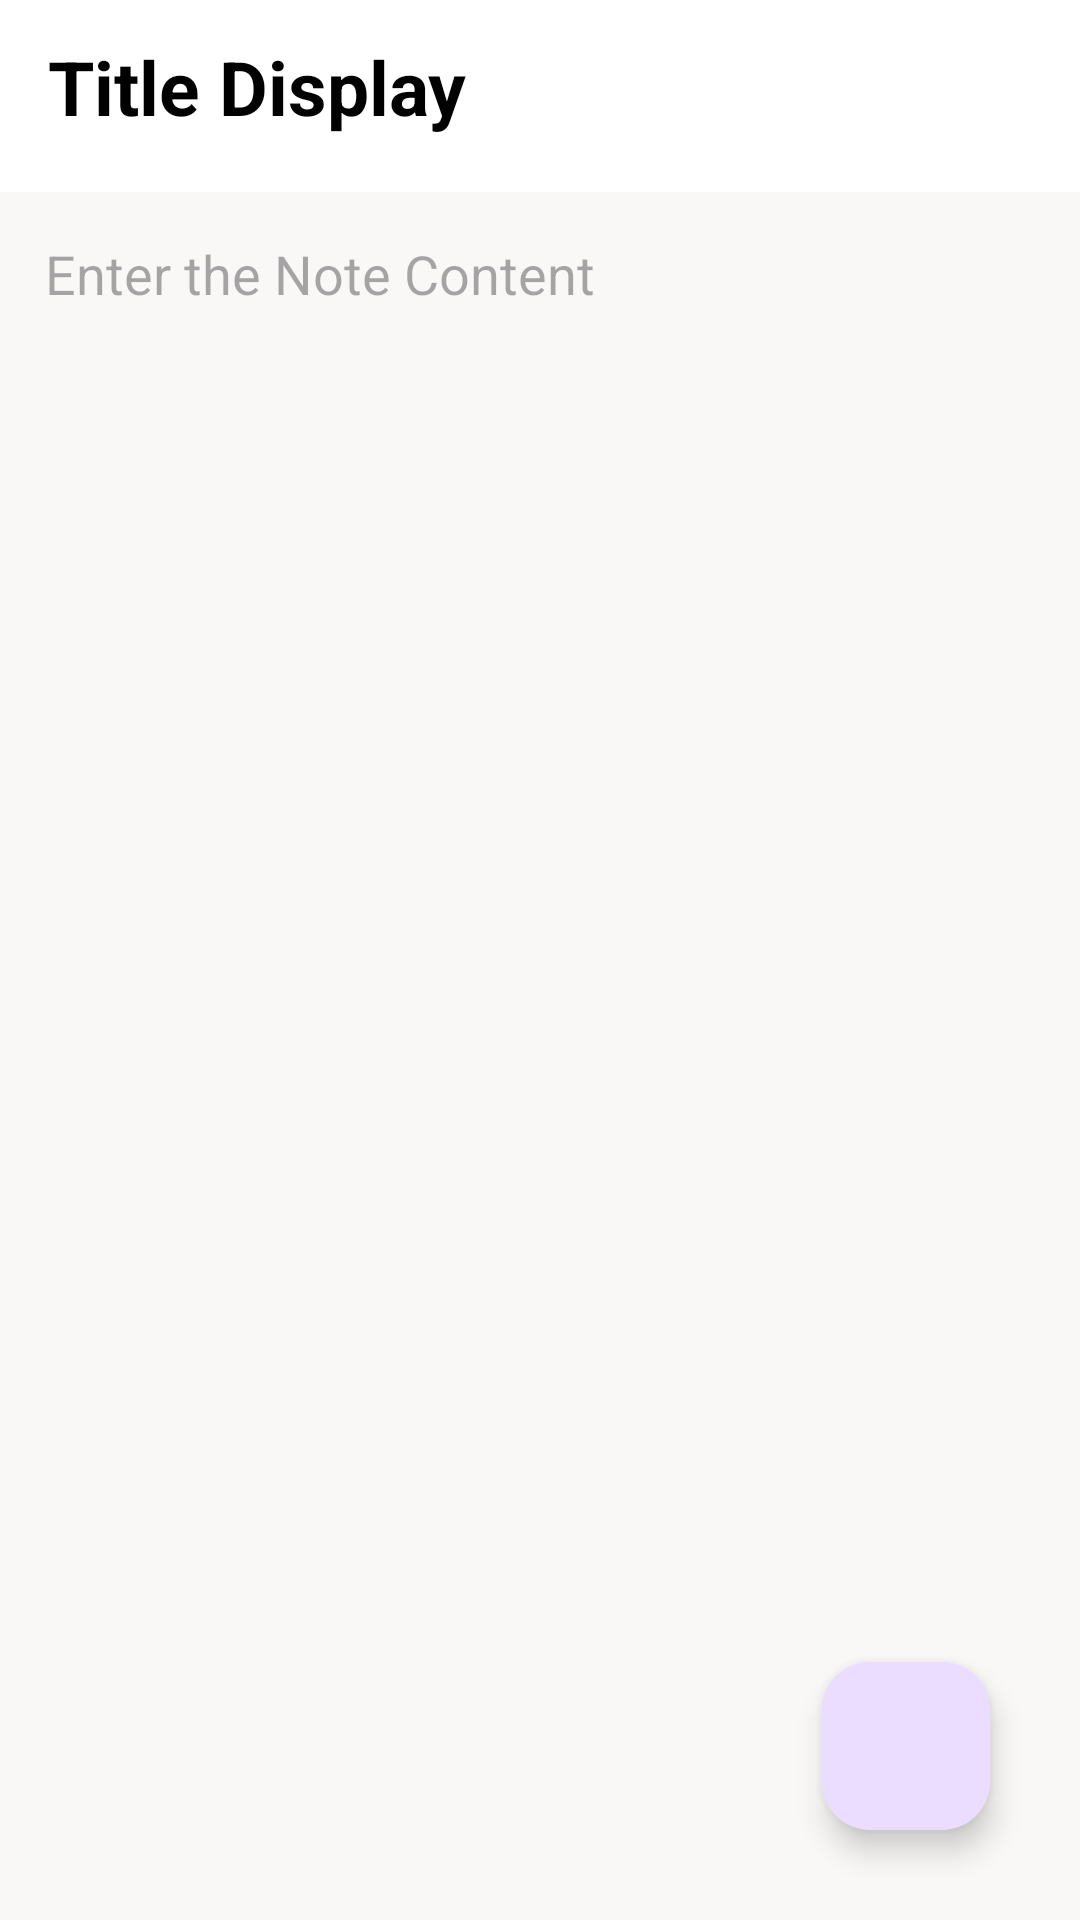

Here is an Android app screen rendered from its layout file. Give the layout XML and the strings, colors and styles it references.
<!-- AndroidManifest.xml: application theme Theme.MyApplication -->
<!-- res/layout/activity_notedetails.xml -->
<?xml version="1.0" encoding="utf-8"?>
<RelativeLayout xmlns:android="http://schemas.android.com/apk/res/android"
    xmlns:app="http://schemas.android.com/apk/res-auto"
    xmlns:tools="http://schemas.android.com/tools"
    android:id="@+id/main"
    android:layout_width="match_parent"
    android:layout_height="match_parent"
    tools:context=".notedetails">

    <androidx.appcompat.widget.Toolbar
        android:layout_width="match_parent"
        android:layout_height="?attr/actionBarSize"
        android:id="@+id/toolbarofnotedetail"
        android:background="@color/white"
        >



        <TextView
            android:layout_width="match_parent"
            android:layout_height="match_parent"
            android:paddingTop="12dp"
            android:textSize="25sp"
            android:textStyle="bold"
            android:textColor="@color/black"
            android:text="Title Display"
            android:hint="Enter the Note Title"
            android:id="@+id/titleofnotedetail">

        </TextView>

    </androidx.appcompat.widget.Toolbar>

    <TextView
        android:layout_width="match_parent"
        android:layout_height="match_parent"
        android:textSize="18sp"
        android:background="#faf7f7"
        android:gravity="top|left"
        android:textColor="@color/black"
        android:hint="Enter the Note Content"
        android:layout_below="@id/toolbarofnotedetail"
        android:padding="15dp"
        android:id="@+id/contentofnotedetail">

    </TextView>

    <com.google.android.material.floatingactionbutton.FloatingActionButton
        android:layout_width="wrap_content"
        android:layout_height="wrap_content"
        android:layout_alignParentBottom="true"
        android:layout_alignParentRight="true"
        android:layout_marginBottom="30dp"
        android:layout_marginRight="30dp"
        android:layout_gravity="bottom|end"
        android:id="@+id/gotoeditnote"
        android:src="@drawable/baseline_edit_24"
        android:background="#A1F4AB"
        app:maxImageSize="40dp"
        >
    </com.google.android.material.floatingactionbutton.FloatingActionButton>


</RelativeLayout>
<!-- resources referenced by this layout -->
<resources>
  <color name="black">#FF000000</color>
  <color name="white">#FFFFFFFF</color>
  <style name="Theme.MyApplication" parent="Base.Theme.MyApplication" />
  <style name="Base.Theme.MyApplication" parent="Theme.Material3.DayNight.NoActionBar">
          
          <item name="android:windowActionBar">true</item>
          
      </style>
</resources>
